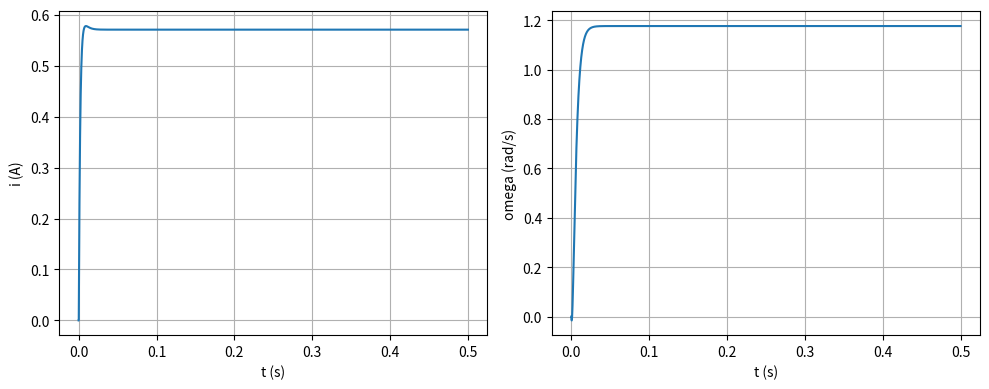

This figure's Python source:
import numpy as np
import matplotlib.pyplot as plt

La = 0.04
Ra = 20.0
KE = 0.5
KT = 0.5
J  = 0.001
D  = 0.2

dt = 0.0001
N = 5000

A = np.array([
    [1.0,       0.0,      dt,     0.0],
    [0.0,       1.0,      0.0,    dt],
    [-Ra/La,   -KE/La,    0.0,    0.0],
    [ KT/J,    -D/J,      0.0,    0.0]
])

B = np.array([0.0, 0.0, 1.0/La, 0.0]).reshape((4,1))
C = np.array([0.0, 0.0, 0.0, -1.0/J]).reshape((4,1))

V = 12.0
TL = 0.05

X = np.zeros((4,1))
i_hist = np.zeros(N)
w_hist = np.zeros(N)
t = np.arange(0, N*dt, dt)

for k in range(N):
    i_hist[k] = X[0,0]
    w_hist[k] = X[1,0]
    X = A @ X + B*V + C*TL

plt.figure(figsize=(10,4))
plt.subplot(1,2,1)
plt.plot(t, i_hist); plt.xlabel('t (s)'); plt.ylabel('i (A)'); plt.grid(True)
plt.subplot(1,2,2)
plt.plot(t, w_hist); plt.xlabel('t (s)'); plt.ylabel('omega (rad/s)'); plt.grid(True)
plt.tight_layout()
plt.show()
